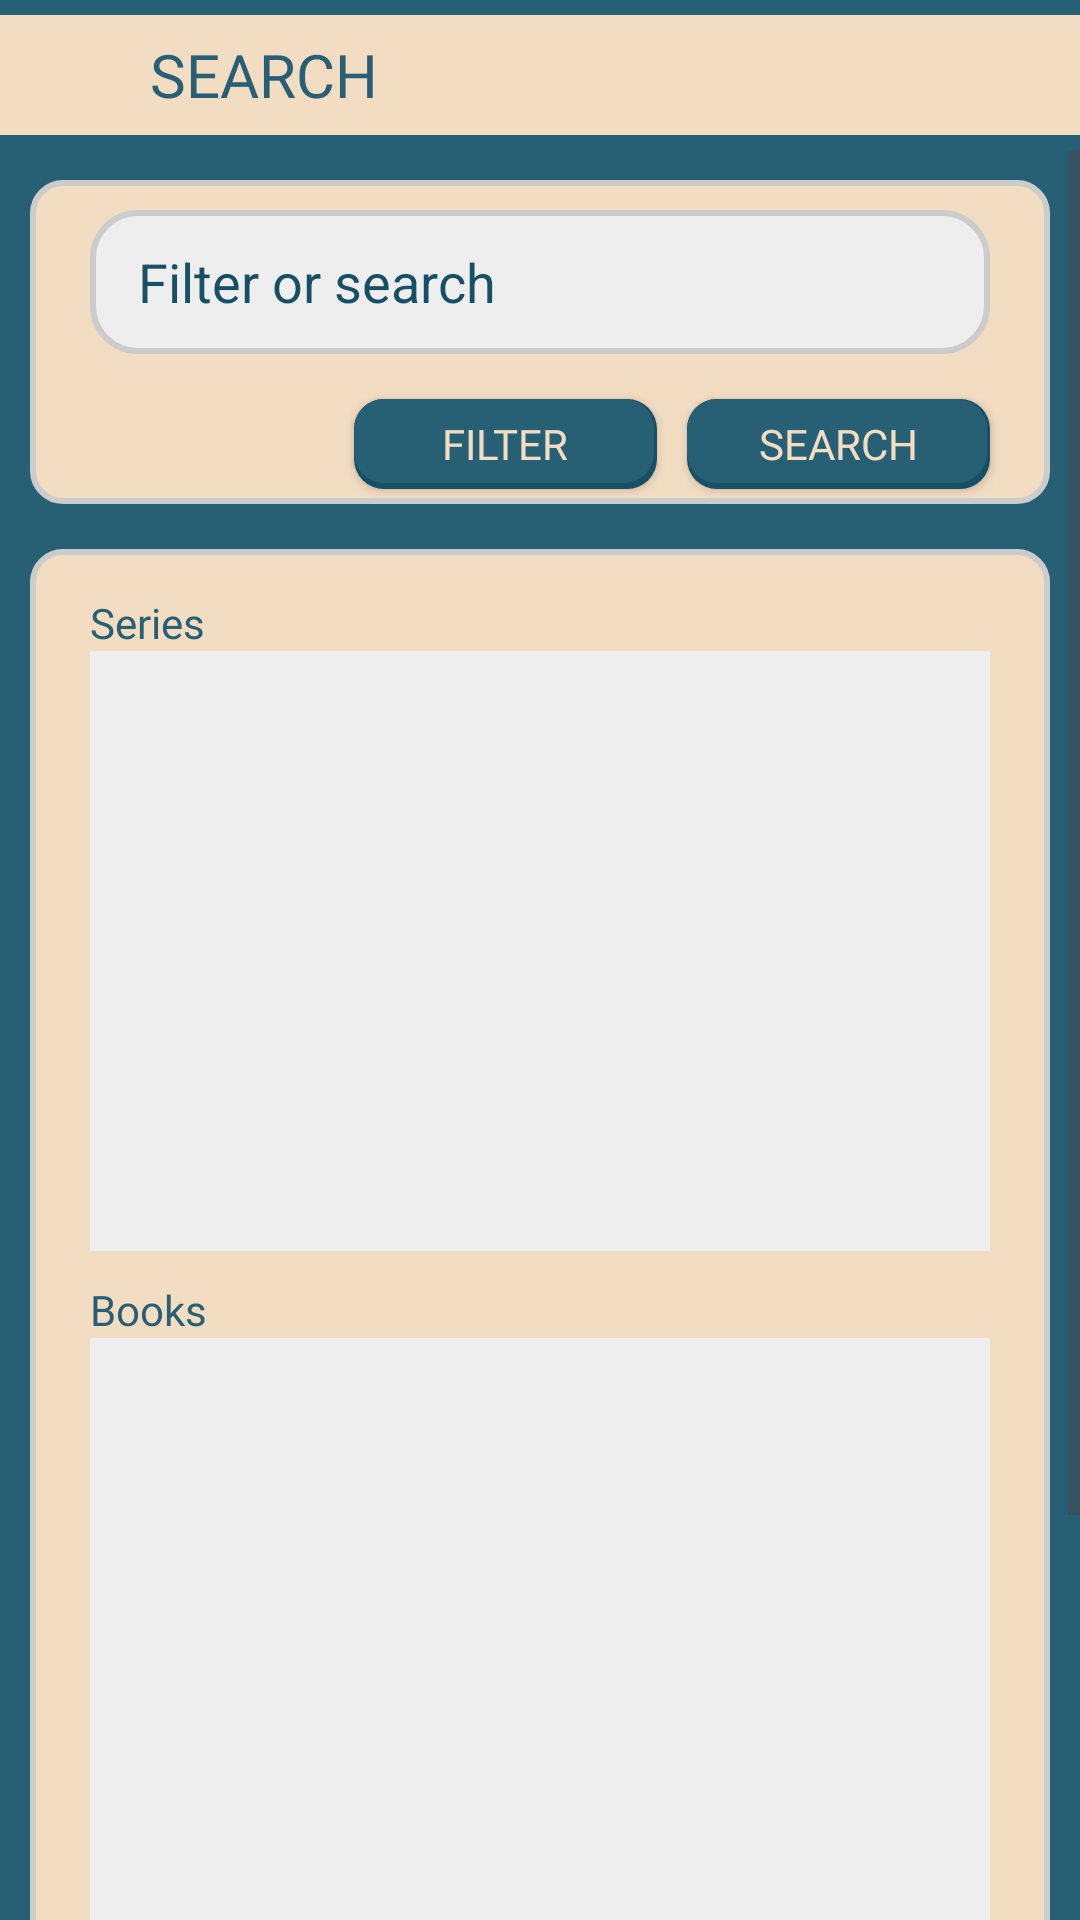

Android layout source for this screen:
<!-- AndroidManifest.xml: application theme Theme.MyComics -->
<!-- res/layout/fragment_search_result.xml -->
<?xml version="1.0" encoding="utf-8"?>
<androidx.constraintlayout.widget.ConstraintLayout xmlns:android="http://schemas.android.com/apk/res/android"
    xmlns:app="http://schemas.android.com/apk/res-auto"
    xmlns:tools="http://schemas.android.com/tools"
    android:layout_width="match_parent"
    android:layout_height="match_parent"
    tools:context=".fragments.SearchResultFragment">

    <LinearLayout
        android:layout_width="match_parent"
        android:layout_height="match_parent"
        android:background="?attr/mc_secondary"
        android:orientation="vertical"
        app:layout_constraintBottom_toBottomOf="parent"
        app:layout_constraintEnd_toEndOf="parent"
        app:layout_constraintStart_toStartOf="parent"
        app:layout_constraintTop_toTopOf="parent"
        tools:context=".TomesActivity">

        
        <LinearLayout
            android:layout_width="match_parent"
            android:layout_height="40dp"
            android:layout_marginVertical="5dp"
            android:background="?attr/mc_primary"
            android:orientation="horizontal">

            <androidx.appcompat.widget.AppCompatImageView
                android:id="@+id/ivFragSearchResultLogo"
                android:layout_width="wrap_content"
                android:layout_height="30dp"
                android:layout_gravity="center"
                android:src="@drawable/search" />

            <androidx.appcompat.widget.AppCompatTextView
                android:id="@+id/tvSearchResultTitle"
                android:layout_width="wrap_content"
                android:layout_height="match_parent"
                android:layout_weight="1"
                android:fontFamily="@font/kronika"
                android:gravity="center_vertical"
                android:paddingStart="50dp"
                android:text="@string/SearchResultTitle"
                android:textColor="?attr/mc_secondary"
                android:textSize="20sp" />
        </LinearLayout>
        
        <ScrollView
            android:layout_width="match_parent"
            android:layout_height="0dp"
            android:layout_weight="1">

            <LinearLayout
                android:layout_width="match_parent"
                android:layout_height="match_parent"
                android:background="?attr/mc_secondary"
                android:orientation="vertical"
                android:weightSum="1">
                
                <include
                    android:id="@+id/sbSearch"
                    layout="@layout/fragment_search"
                    android:layout_width="match_parent"
                    android:layout_height="wrap_content"
                    android:layout_margin="10dp" />
                
                <LinearLayout
                    android:layout_width="match_parent"
                    android:layout_height="0dp"
                    android:layout_marginHorizontal="10dp"
                    android:layout_marginTop="5dp"
                    android:layout_weight="1"
                    android:background="@drawable/mc_block"
                    android:orientation="vertical"
                    android:padding="5dp">

                    <androidx.appcompat.widget.AppCompatTextView
                        android:id="@+id/tvSearchResultSeriesListLabel"
                        android:layout_width="match_parent"
                        android:layout_height="wrap_content"
                        android:layout_marginHorizontal="15dp"
                        android:layout_marginTop="10dp"
                        android:fontFamily="@font/kronika"
                        android:text="@string/SeriesListLabel"
                        android:textAlignment="textStart"
                        android:textColor="?attr/mc_secondary"
                        android:textSize="14sp" />

                    <androidx.recyclerview.widget.RecyclerView
                        android:id="@+id/rvSearchResultSeriesList"
                        android:layout_width="match_parent"
                        android:layout_height="200dp"
                        android:layout_marginHorizontal="15dp"
                        android:background="?attr/mc_list_bg" />

                    <androidx.appcompat.widget.AppCompatTextView
                        android:id="@+id/tvSearchResultBooksListLabel"
                        android:layout_width="match_parent"
                        android:layout_height="wrap_content"
                        android:layout_marginHorizontal="15dp"
                        android:layout_marginTop="10dp"
                        android:fontFamily="@font/kronika"
                        android:text="@string/BooksListLabel"
                        android:textAlignment="textStart"
                        android:textColor="?attr/mc_secondary"
                        android:textSize="14sp" />

                    <androidx.recyclerview.widget.RecyclerView
                        android:id="@+id/rvSearchResultBooksList"
                        android:layout_width="match_parent"
                        android:layout_height="200dp"
                        android:layout_marginHorizontal="15dp"
                        android:background="?attr/mc_list_bg" />

                    

                    <LinearLayout
                        android:layout_width="match_parent"
                        android:layout_height="match_parent"
                        android:layout_weight="1"
                        android:orientation="horizontal">

                        <LinearLayout
                            android:layout_width="0dp"
                            android:layout_height="match_parent"
                            android:layout_marginHorizontal="15dp"
                            android:layout_weight="1"
                            android:orientation="vertical">

                            <androidx.appcompat.widget.AppCompatTextView
                                android:id="@+id/tvSearchResultAuthorsListLabel"
                                android:layout_width="match_parent"
                                android:layout_height="wrap_content"
                                android:layout_marginHorizontal="15dp"
                                android:layout_marginTop="10dp"
                                android:fontFamily="@font/kronika"
                                android:text="@string/AuthorsListLabel"
                                android:textAlignment="textStart"
                                android:textColor="?attr/mc_secondary"
                                android:textSize="14sp" />

                            <androidx.recyclerview.widget.RecyclerView
                                android:id="@+id/rvSearchResultAuthorsList"
                                android:layout_width="match_parent"
                                android:layout_height="120dp"
                                android:background="?attr/mc_list_bg" />
                        </LinearLayout>

                        <LinearLayout
                            android:layout_width="0dp"
                            android:layout_height="match_parent"
                            android:layout_marginHorizontal="15dp"
                            android:layout_marginBottom="15dp"
                            android:layout_weight="1"
                            android:orientation="vertical">

                            <androidx.appcompat.widget.AppCompatTextView
                                android:id="@+id/tvSearchResultEdiorsListLabel"
                                android:layout_width="match_parent"
                                android:layout_height="wrap_content"
                                android:layout_marginHorizontal="15dp"
                                android:layout_marginTop="10dp"
                                android:fontFamily="@font/kronika"
                                android:text="@string/EditorsListLabel"
                                android:textAlignment="textStart"
                                android:textColor="?attr/mc_secondary"
                                android:textSize="14sp" />

                            <androidx.recyclerview.widget.RecyclerView
                                android:id="@+id/rvSearchResultEditorsList"
                                android:layout_width="match_parent"
                                android:layout_height="120dp"
                                android:background="?attr/mc_list_bg" />
                        </LinearLayout>
                    </LinearLayout>

                </LinearLayout>
                
                
                
                
            </LinearLayout>
        </ScrollView>
    </LinearLayout>

</androidx.constraintlayout.widget.ConstraintLayout>
<!-- res/layout/fragment_search.xml (included above) -->
<?xml version="1.0" encoding="utf-8"?>
<LinearLayout xmlns:android="http://schemas.android.com/apk/res/android"
    xmlns:tools="http://schemas.android.com/tools"
    android:layout_width="match_parent"
    android:layout_height="wrap_content"
    xmlns:app="http://schemas.android.com/apk/res-auto"
    android:layout_gravity="center_horizontal"
    android:layout_margin="10dp"
    android:background="@drawable/mc_block"
    android:orientation="vertical"
    tools:context=".fragments.SearchFragment">

    <LinearLayout
        android:layout_width="match_parent"
        android:layout_height="match_parent"
        android:layout_weight="3"
        android:orientation="horizontal"
        android:paddingHorizontal="10dp">

        <androidx.appcompat.widget.SearchView
            android:id="@+id/svSearch"
            android:layout_width="match_parent"
            android:layout_height="wrap_content"
            android:layout_margin="10dp"
            android:background="@drawable/mc_search_window"
            app:defaultQueryHint="@string/SearchHintFilterOrSearch"
            app:iconifiedByDefault="false"
            app:queryBackground="@android:color/transparent"
            app:searchHintIcon="@drawable/search"
            app:searchIcon="@drawable/search" />
    </LinearLayout>

    <LinearLayout
        android:layout_width="match_parent"
        android:layout_height="match_parent"
        android:layout_weight="3"
        android:gravity="end"
        android:orientation="horizontal"
        android:paddingHorizontal="15dp">
        <androidx.appcompat.widget.AppCompatButton
            android:id="@+id/btnFilter"
            android:layout_width="wrap_content"
            android:layout_height="30dp"
            android:layout_margin="5dp"
            android:background="@drawable/mc_button"
            android:fontFamily="@font/kronika"
            android:text="@string/btnFilter"
            android:textColor="?attr/mc_primary" />
        <androidx.appcompat.widget.AppCompatButton
            android:id="@+id/btnSearch"
            android:layout_width="wrap_content"
            android:layout_height="30dp"
            android:layout_margin="5dp"
            android:background="@drawable/mc_button"
            android:fontFamily="@font/kronika"
            android:text="@string/btnSearch"
            android:textColor="?attr/mc_primary" />
    </LinearLayout>
</LinearLayout>
<!-- resources referenced by this layout -->
<resources>
  <!-- drawable mc_block (drawable) -->
  <?xml version="1.0" encoding="utf-8"?>
  <shape
      xmlns:android="http://schemas.android.com/apk/res/android"
      android:shape="rectangle">
  
      <corners android:radius="10dp" />
  
      
      <stroke android:width="2dp" android:color="#ccc" />
  
      
  
      <solid android:color="?attr/mc_primary" />
  
  </shape>
  <!-- drawable mc_button (drawable) -->
  <?xml version="1.0" encoding="utf-8"?>
  <layer-list xmlns:android="http://schemas.android.com/apk/res/android">
      <item>
          <shape android:shape="rectangle">
              <solid android:color="?attr/mc_secondary_border" />
              <corners android:radius="10dp" />
          </shape>
      </item>
  
      <item
          android:bottom="2dp"
          android:left="0dp"
          android:right="1dp"
          android:top="0dp">
          <shape
              xmlns:android="http://schemas.android.com/apk/res/android"
              android:shape="rectangle">
  
              <corners android:radius="10dp" />
  
              <size android:height="100dp" android:width="100dp"/>
  
              
              
  
              
              <solid android:color="?attr/mc_secondary" />
  
          </shape>
      </item>
  </layer-list>
  <!-- drawable mc_search_window (drawable) -->
  <?xml version="1.0" encoding="utf-8"?>
  <shape
      xmlns:android="http://schemas.android.com/apk/res/android"
      android:shape="rectangle">
  
      <corners android:radius="15dp" />
  
      
      <stroke android:width="2dp" android:color="#ccc" />
  
      
      <solid android:color="?attr/mc_list_bg" />
  
  </shape>
  <!-- drawable search: png bitmap (drawable-night, 1134 bytes) -->
  <string name="AuthorsListLabel">Authors</string>
  <string name="BooksListLabel">Books</string>
  <string name="EditorsListLabel">Editors</string>
  <string name="SearchHintFilterOrSearch">Filter or search</string>
  <string name="SearchResultTitle">SEARCH</string>
  <string name="SeriesListLabel">Series</string>
  <string name="btnFilter">FILTER</string>
  <string name="btnSearch">SEARCH</string>
  <style name="Theme.MyComics" parent="Base.Theme.MyComics">
  
      </style>
  <style name="Base.Theme.MyComics" parent="Theme.AppCompat.Light.NoActionBar">
          <item name="android:editTextColor">?attr/mc_secondary</item>
          <item name="android:textColorHint">?attr/mc_secondary_border</item>
  
      </style>
  <style name="Theme.AppCompat.Light.NoActionBar" parent="Base.Theme.AppCompat.Light.NoActionBar">
          
          <item name="android:navigationBarColor">@android:color/transparent</item>
          <item name="android:statusBarColor">@android:color/transparent</item>
          <item name="android:windowLightStatusBar">?attr/isLightTheme</item>
      </style>
  <style name="Base.Theme.AppCompat.Light.NoActionBar" parent="Theme.Material3.DayNight.NoActionBar">
          
          <item name="mc_primary">#f2dcc2</item>
          <item name="mc_primary_border">#a19382</item>
          <item name="mc_secondary">#275f74</item>
          <item name="mc_secondary_border">#174f64</item>
          <item name="mc_list_bg">@color/custom_lightgrey</item>
      </style>
  <color name="custom_lightgrey">#eee</color>
</resources>
